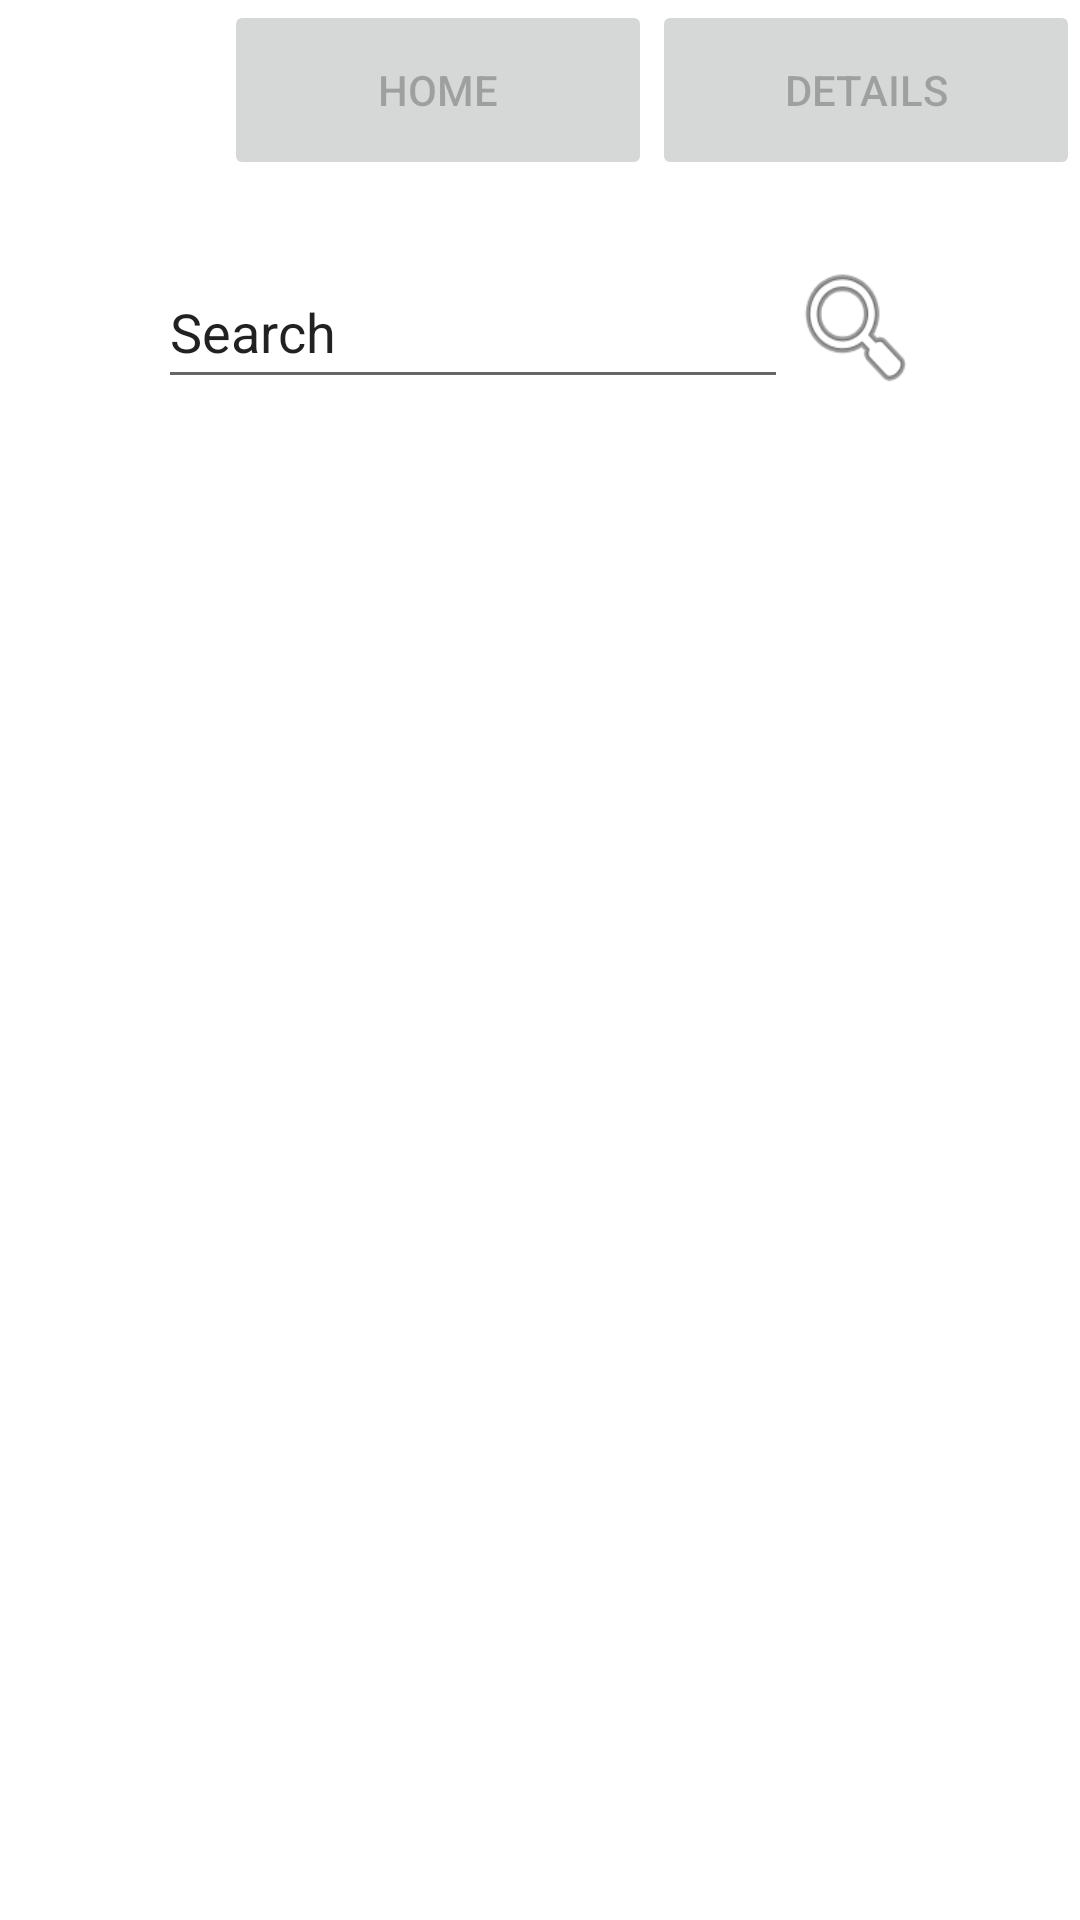

Android layout source for this screen:
<!-- AndroidManifest.xml: application theme Theme.VideoGames -->
<!-- res/layout/activity_home.xml -->
<?xml version="1.0" encoding="utf-8"?>
<androidx.constraintlayout.widget.ConstraintLayout xmlns:android="http://schemas.android.com/apk/res/android"
    xmlns:app="http://schemas.android.com/apk/res-auto"
    xmlns:tools="http://schemas.android.com/tools"
    android:layout_width="match_parent"
    android:layout_height="match_parent"
    tools:context=".HomeActivity"
    tools:layout_editor_absoluteY="81dp">

    <LinearLayout
        android:id="@+id/navigation_bar"
        android:layout_width="wrap_content"
        android:layout_height="60dp"
        android:orientation="horizontal"
        app:layout_constraintEnd_toEndOf="parent"
        app:layout_constraintStart_toStartOf="parent"
        app:layout_constraintTop_toTopOf="parent">

        <ImageView
            android:id="@+id/logo_image"
            android:layout_width="92dp"
            android:layout_height="match_parent"
            android:layout_weight="1"
            app:srcCompat="@drawable/logo" />

        <Button
            android:id="@+id/home_button"
            android:layout_width="160dp"
            android:layout_height="match_parent"
            android:layout_weight="1"
            android:enabled="false"
            android:text="home" />

        <Button
            android:id="@+id/details_button"
            android:layout_width="160dp"
            android:layout_height="match_parent"
            android:layout_weight="1"
            android:enabled="false"
            android:text="details" />
    </LinearLayout>

    <LinearLayout
        android:id="@+id/linearLayout"
        android:layout_width="wrap_content"
        android:layout_height="wrap_content"
        android:layout_marginStart="16dp"
        android:layout_marginTop="25dp"
        android:layout_marginEnd="16dp"
        android:orientation="horizontal"
        app:layout_constraintEnd_toEndOf="parent"
        app:layout_constraintStart_toStartOf="parent"
        app:layout_constraintTop_toBottomOf="@+id/navigation_bar">

        <EditText
            android:id="@+id/search_query_edittext"
            android:layout_width="wrap_content"
            android:layout_height="match_parent"
            android:layout_weight="0"
            android:ems="10"
            android:text="@string/search" />

        <Button
            android:id="@+id/search_button"
            android:layout_width="45dp"
            android:layout_height="match_parent"
            android:layout_weight="1"
            android:background="@android:drawable/ic_menu_search" />
    </LinearLayout>

    <androidx.recyclerview.widget.RecyclerView
        android:id="@+id/game_list"
        android:layout_width="378dp"
        android:layout_height="0dp"
        android:layout_marginStart="16dp"
        android:layout_marginTop="40dp"
        android:layout_marginEnd="16dp"
        android:layout_marginBottom="40dp"
        android:paddingStart="8dp"
        android:paddingEnd="8dp"
        app:layout_constraintBottom_toBottomOf="parent"
        app:layout_constraintEnd_toEndOf="parent"
        app:layout_constraintStart_toStartOf="parent"
        app:layout_constraintTop_toBottomOf="@+id/linearLayout" />

</androidx.constraintlayout.widget.ConstraintLayout>
<!-- resources referenced by this layout -->
<resources>
  <string name="search">Search</string>
  <style name="Theme.VideoGames" parent="Theme.MaterialComponents.DayNight.DarkActionBar">
          
          <item name="colorPrimary">@color/purple_500</item>
          <item name="colorPrimaryVariant">@color/purple_700</item>
          <item name="colorOnPrimary">@color/white</item>
          
          <item name="colorSecondary">@color/teal_200</item>
          <item name="colorSecondaryVariant">@color/teal_700</item>
          <item name="colorOnSecondary">@color/black</item>
          
          <item name="android:statusBarColor">?attr/colorPrimaryVariant</item>
          
      </style>
  <color name="purple_500">#FF6200EE</color>
  <color name="purple_700">#FF3700B3</color>
  <color name="white">#FFFFFFFF</color>
  <color name="teal_200">#83d6ce</color>
  <color name="teal_700">#FF018786</color>
  <color name="black">#FF000000</color>
</resources>
